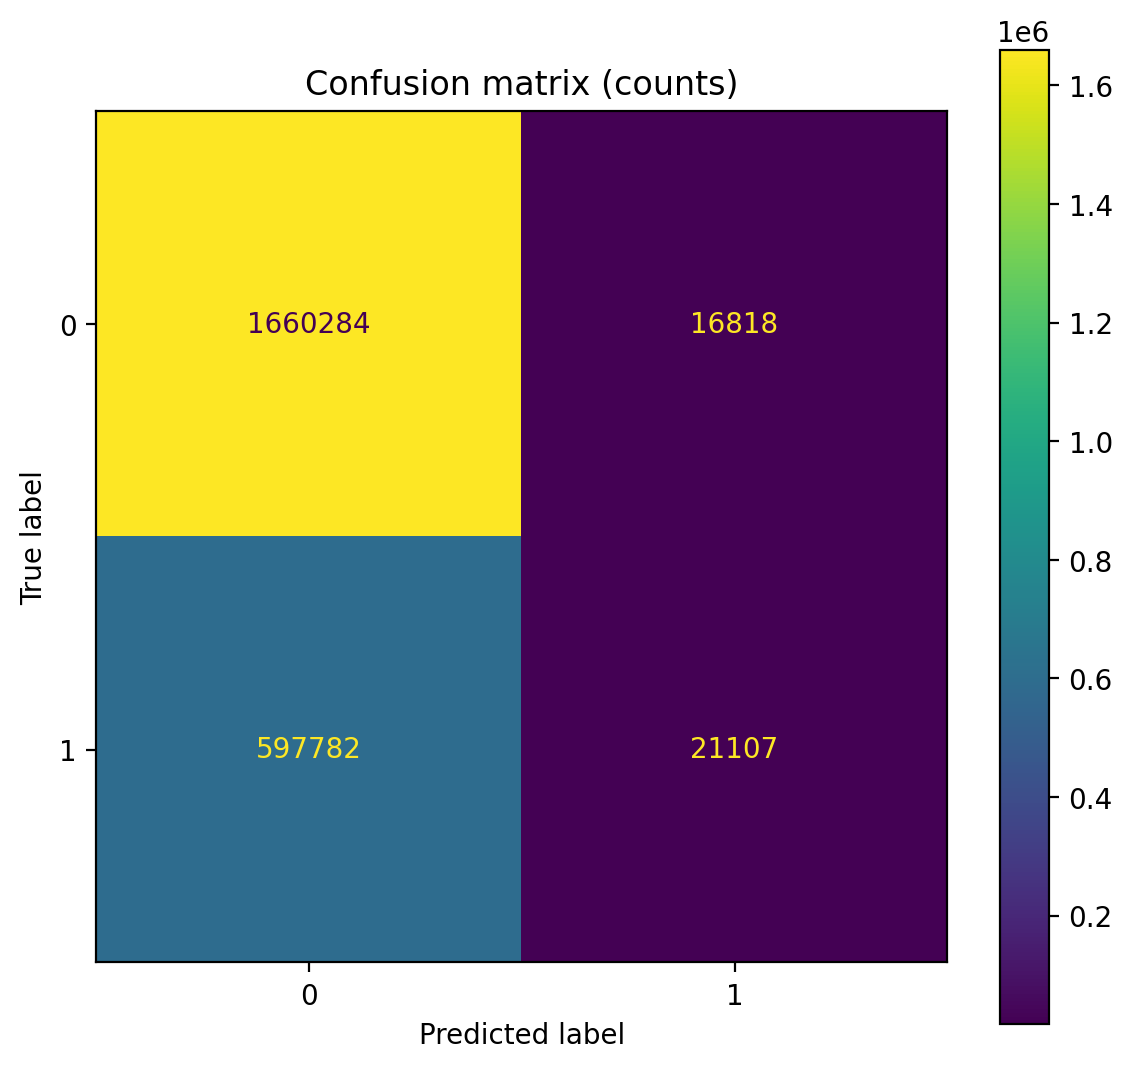

Data behind this chart, as committed beside it:
, predicted_0, predicted_1
actual_0, 1660284, 16818
actual_1, 597782, 21107
